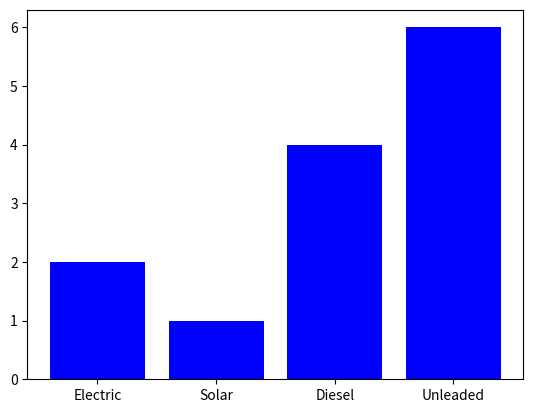

Write Python code to recreate this figure.
import matplotlib.pyplot as plt


def bar_chart(numbers, labels, pos):
    plt.bar(pos, numbers, color="blue")
    plt.xticks(ticks=pos, labels=labels)
    plt.show()


if __name__ == "__main__":
    numbers = [2, 1, 4, 6]
    labels = ["Electric", "Solar", "Diesel", "Unleaded"]
    pos = list(range(4))
    bar_chart(numbers, labels, pos)
